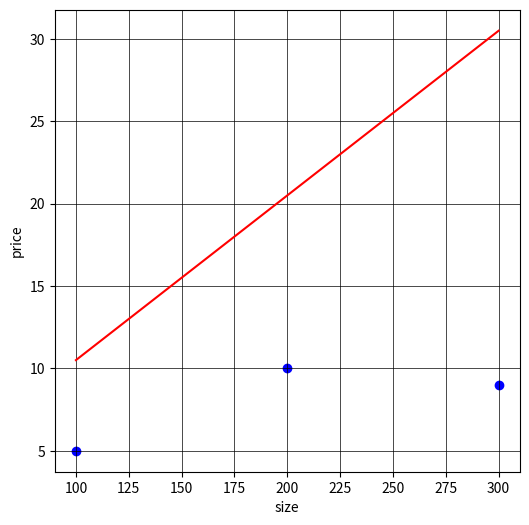

This chart was generated by the following Python code:
#!/usr/bin/env python
# coding: utf-8

# In[1]:


import matplotlib.pyplot as plt
import pandas as pd
import numpy as np


# In[2]:


import pandas as pd
import numpy as np
XX = [[100,1,1,1], [200, 2,2,1],[300,2,2,1]]
X = np.array(XX)
YY = [5,10,9]
Y = np.array(YY)
X[:,0]
X


# #### Prediction Yhat

# In[3]:


theta0 = 0.5 #Plot3 theta0 = 1, theta1 = 0
theta1 = 0.1
yhat=[]
for i in range(len(X)):
 yh=theta0 + (theta1*X[i][0])
 yhat.append(yh)
 i+=1
print(yhat)
plt.figure(figsize=(6, 6))
plt.grid(color='k', linestyle='-', linewidth=0.5)
plt.scatter(X[:,0], Y, color='blue')
plt.plot(X[:,0], yhat, '-r')
plt.xlabel("size")
plt.ylabel("price")
print ('Yhat: ', yhat)


# #### Mean square error

# In[4]:


#Mean Square Error
MSE=0
RSS1=0
Error=[]
for i in range(len(Y)):
 yhat=theta0 + (theta1*X[i][0])
 Error1= yhat - Y[i]
 Error.append(Error1)
 i+=1
 RSS1=RSS1+Error1**2 #Sum of squares of errors


print(Error)

MSE=RSS1/len(Y) #mean square error
print("Mean square error is", MSE)


# In[ ]:




